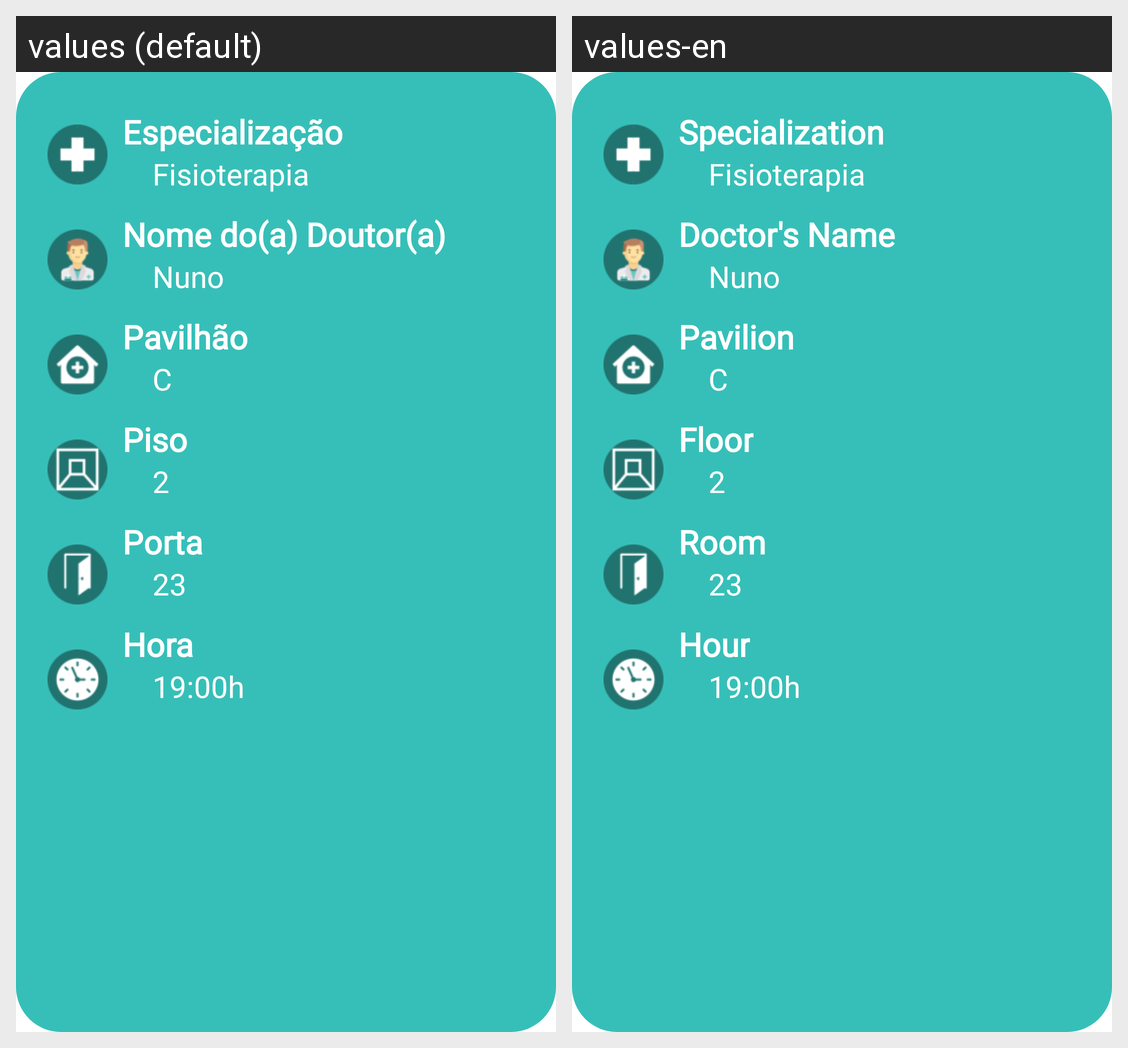

The same Android screen rendered under two of its app's locales, left to right. List the strings drawn on it with the default value and each locale's translation.
Android screen res/layout/popwindow_schedule_detail.xml rendered under 2 locales, left to right: values (default), values-en. Device: Nexus 5 (rendered at 1080×1920; each locale shown at half size, 540×960, under a caption strip naming it); theme Theme.HealthScheduler.
Strings drawn on this screen, with the default value and each locale's value (text and hints the layout hard-codes, and strings that could not be matched under every locale, appear in the picture but are not listed):

especializacao
  values: Especialização
  values-en: Specialization

nome_do_a_doutor_a
  values: Nome do(a) Doutor(a)
  values-en: Doctor's Name

pavilhao
  values: Pavilhão
  values-en: Pavilion

piso
  values: Piso
  values-en: Floor

porta
  values: Porta
  values-en: Room

hora
  values: Hora
  values-en: Hour
